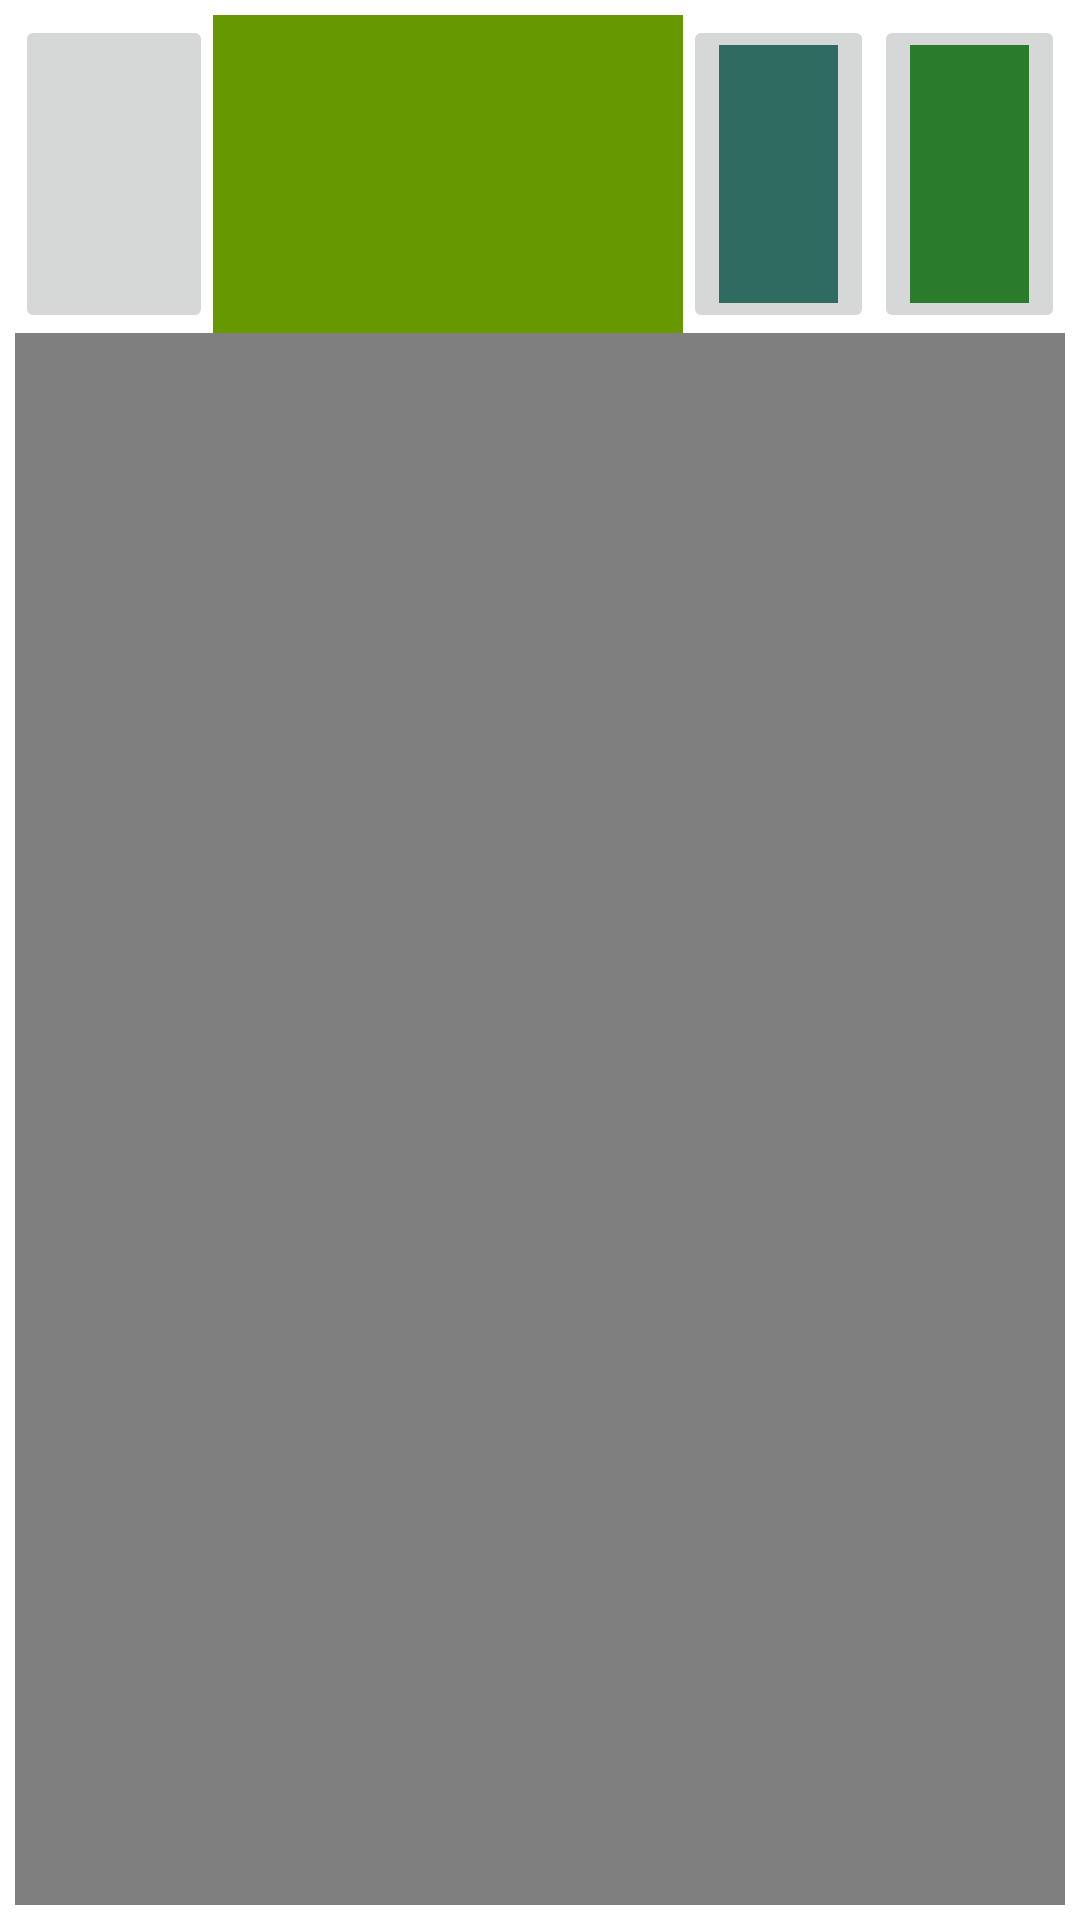

Produce the Android XML layout that renders to this screen, including the resource entries it uses.
<!-- AndroidManifest.xml: application theme AppTheme -->
<!-- res/layout/activity_gallery.xml -->
<RelativeLayout xmlns:android="http://schemas.android.com/apk/res/android"
    xmlns:app="http://schemas.android.com/apk/res-auto"
    xmlns:tools="http://schemas.android.com/tools" android:layout_width="match_parent"
    android:layout_height="match_parent" android:paddingLeft="@dimen/activity_horizontal_margin"
    android:paddingRight="@dimen/activity_horizontal_margin"
    android:paddingTop="@dimen/activity_vertical_margin"
    android:paddingBottom="@dimen/activity_vertical_margin" tools:context=".MainActivity"
    android:background="#ffffffff"
    android:padding="5dp">

    <LinearLayout
        android:orientation="vertical"
        android:layout_width="fill_parent"
        android:layout_height="fill_parent"
        android:layout_alignParentTop="true"
        android:layout_alignParentLeft="true"
        android:layout_alignParentStart="true"
        android:layout_alignParentBottom="true"
        android:layout_alignParentRight="true"
        android:layout_alignParentEnd="true"
        android:id="@+id/linearLayout">

        <LinearLayout
            android:layout_width="match_parent"
            android:layout_height="wrap_content"
            android:orientation="horizontal"
            android:weightSum="10">

            <ImageButton
                android:id="@+id/back_button"
                android:layout_width="40dp"
                android:layout_height="match_parent"
                android:layout_weight="1"
                android:scaleType="fitCenter"
                app:srcCompat="@drawable/back_button" />

            <HorizontalScrollView
                android:id="@+id/storyScroll"
                android:layout_width="wrap_content"
                android:layout_height="106dp"
                android:layout_gravity="center_horizontal"
                android:layout_weight="6"
                android:background="#ff669900">

                <LinearLayout
                    android:id="@+id/myGalleryView"
                    android:layout_width="wrap_content"
                    android:layout_height="wrap_content"
                    android:background="?android:attr/activatedBackgroundIndicator"
                    android:baselineAligned="false"
                    android:orientation="horizontal">

                </LinearLayout>

            </HorizontalScrollView>

            <ImageButton
                android:id="@+id/editGallery"
                android:layout_width="wrap_content"
                android:layout_height="match_parent"
                android:layout_weight="1.5"
                android:src="#da14594e" />

            <ImageButton
                android:id="@+id/addStory"
                android:layout_width="wrap_content"
                android:layout_height="match_parent"
                android:layout_weight="1.5"
                android:src="#da0e6c10" />

        </LinearLayout>

        <LinearLayout
            android:orientation="horizontal"
            android:layout_width="match_parent"
            android:layout_height="wrap_content"
            android:layout_gravity="center_horizontal"
            android:weightSum="1">

            <FrameLayout
                android:layout_width="wrap_content"
                android:layout_height="fill_parent"
                android:background="#ffb61908">

                <VideoView
                    android:layout_width="445dp"
                    android:layout_height="match_parent"
                    android:id="@+id/videoView"/>
            </FrameLayout>
            <GridView
                android:layout_width="match_parent"
                android:layout_height="match_parent"
                android:id="@+id/storyGallery"
                android:verticalSpacing="2dp"
                android:horizontalSpacing="2dp"
                android:stretchMode="columnWidth"
                android:numColumns="2"
                android:background="#ffdc7a14"
                android:padding="10dp"/>
        </LinearLayout>
    </LinearLayout>

</RelativeLayout>
<!-- resources referenced by this layout -->
<resources>
  <!-- drawable back_button: png bitmap (drawable, 86793 bytes) -->
  <style name="AppTheme" parent="Theme.AppCompat.Light.NoActionBar">
          
          <item name="android:windowActionBar">false</item>
          <item name="android:windowNoTitle">true</item>
      </style>
</resources>
